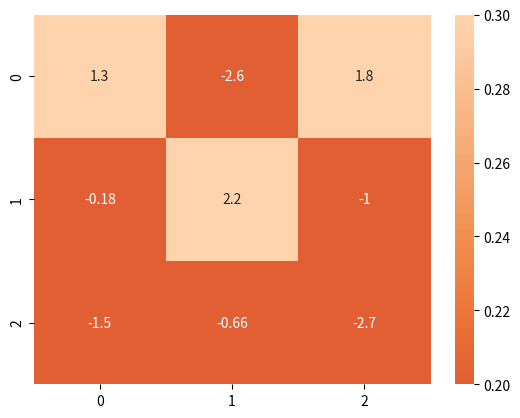

Reproduce this figure in Python.
import seaborn as sns
import numpy as np
import matplotlib.pyplot as plt
import pandas as pd

# randn 有正负
data = np.random.randn(3, 3)
# data = np.random.rand(3, 3)
# data = np.random.rand(100, 100)
# 热度图
# vmin 最小取值 vmax最大取值
# center 中心值
# annot 显示值 fmt 字符格式
# linewidth 间距
# cmap 调色板 YlGnBu 蓝色
# cbar 是否掩藏 colorbar
hetmap = sns.heatmap(data, vmin=0.2, vmax=0.3, center=0, annot=True)
plt.show()
